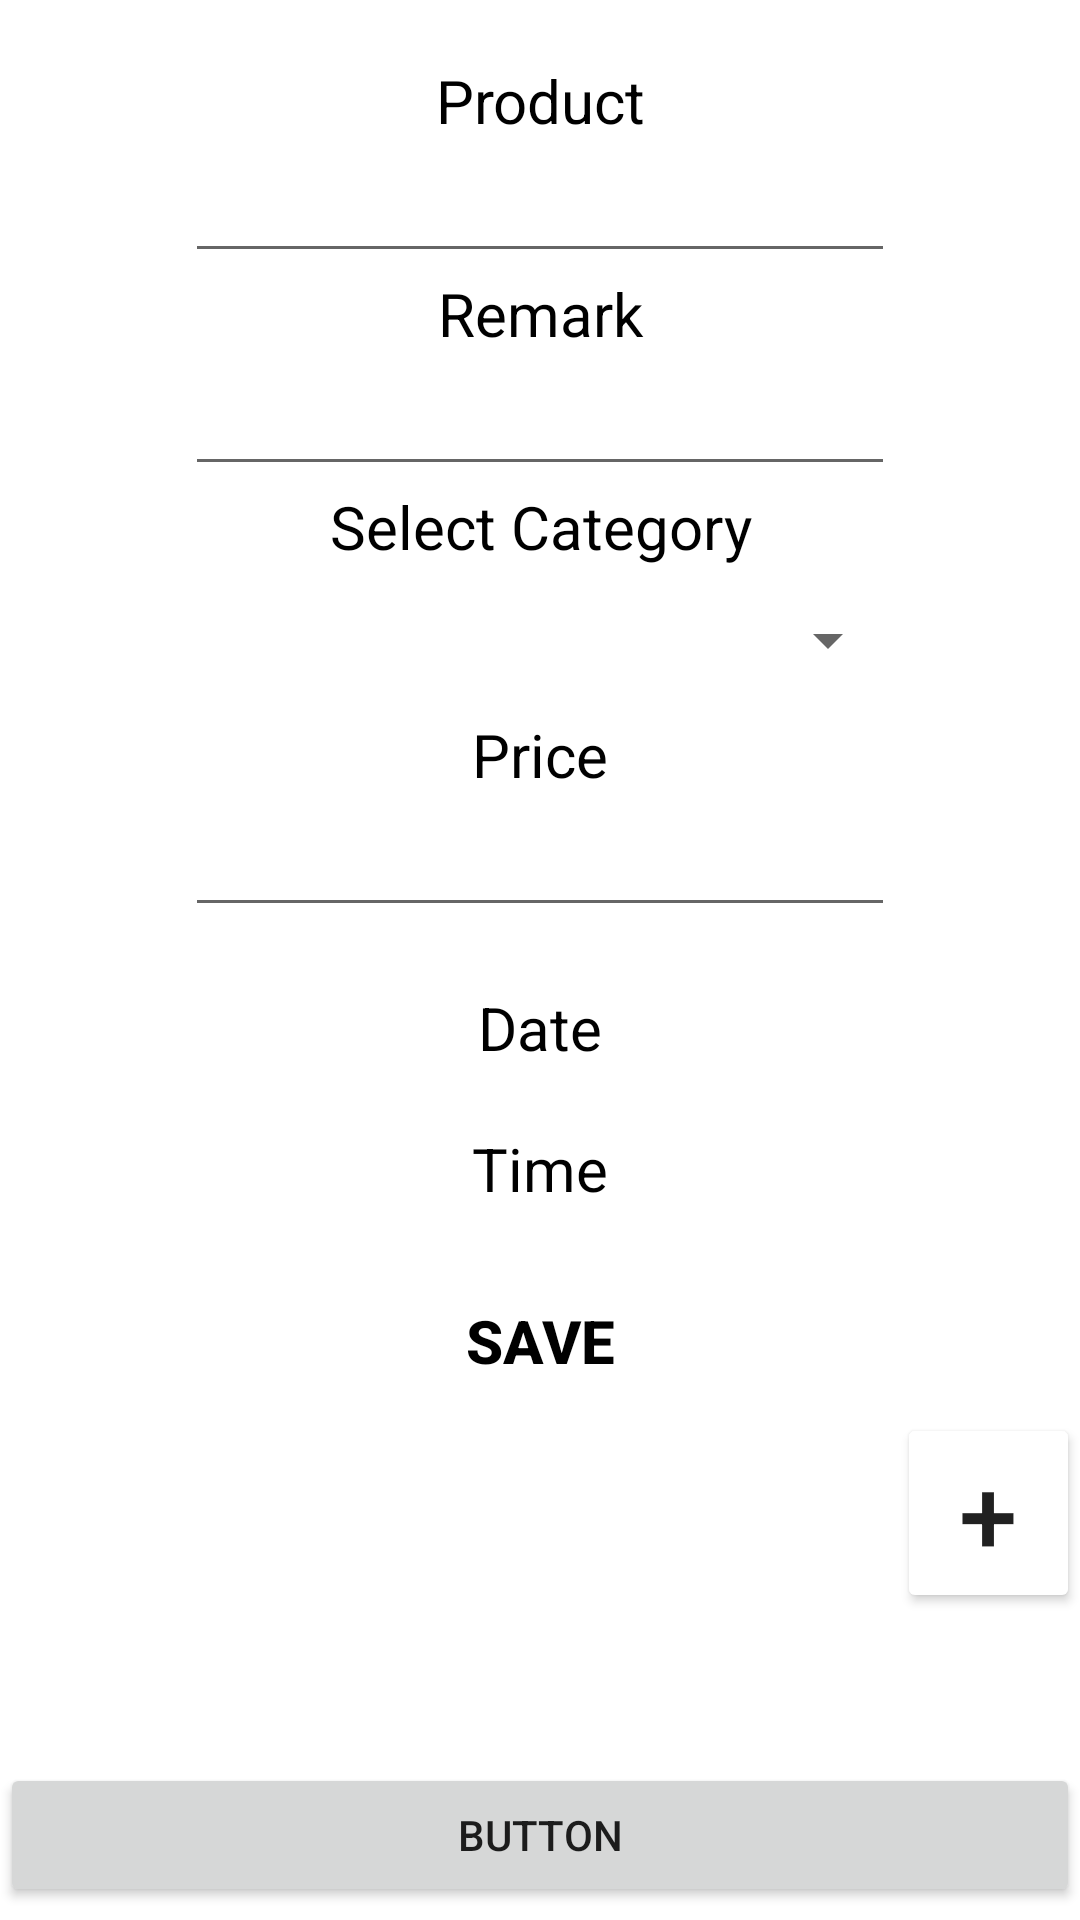

Here is an Android app screen rendered from its layout file. Give the layout XML and the strings, colors and styles it references.
<!-- AndroidManifest.xml: application theme Theme.MONNY -->
<!-- res/layout/activity_event_edit.xml -->
<?xml version="1.0" encoding="utf-8"?>
<LinearLayout xmlns:android="http://schemas.android.com/apk/res/android"
    xmlns:tools="http://schemas.android.com/tools"
    android:layout_width="match_parent"
    android:layout_height="match_parent"
    android:orientation="vertical"
    tools:context=".EventEditActivity">

    <TextView
        android:layout_width="wrap_content"
        android:layout_height="wrap_content"
        android:layout_gravity="center"
        android:layout_marginTop="20dp"
        android:text="Product"
        android:textAlignment="center"
        android:textColor="@color/black"
        android:textSize="20sp" />

    <EditText
        android:id="@+id/eventProduct"
        android:layout_width="wrap_content"
        android:layout_height="wrap_content"
        android:layout_gravity="center"
        android:ems="10"
        android:inputType="text"
        android:textSize="20sp" />

    <TextView
        android:layout_width="match_parent"
        android:layout_height="wrap_content"
        android:text="Remark"
        android:textAlignment="center"
        android:textColor="@color/black"
        android:textSize="20sp" />

    <EditText
        android:id="@+id/remarkprod"
        android:layout_width="wrap_content"
        android:layout_height="wrap_content"
        android:layout_gravity="center"
        android:ems="10"
        android:inputType="textPersonName"
        android:textSize="20sp" />

    <TextView
        android:layout_width="match_parent"
        android:layout_height="wrap_content"
        android:text="Select Category"
        android:textAlignment="center"
        android:textColor="@color/black"
        android:textSize="20sp" />

    <Spinner
        android:id="@+id/spinner"
        android:layout_width="200dp"
        android:layout_height="49dp"
        android:layout_marginLeft="100dp"
        tools:ignore="RtlHardcode">

    </Spinner>


    <TextView
        android:layout_width="match_parent"
        android:layout_height="wrap_content"
        android:text="Price"
        android:textAlignment="center"
        android:textColor="@color/black"
        android:textSize="20sp" />

    <EditText
        android:id="@+id/priceprod"
        android:layout_width="wrap_content"
        android:layout_height="wrap_content"
        android:layout_gravity="center"
        android:ems="10"
        android:inputType="textPersonName"
        android:textSize="20sp" />

    <TextView
        android:id="@+id/eventDateTV"
        android:layout_width="wrap_content"
        android:layout_height="wrap_content"
        android:layout_gravity="center"
        android:layout_marginTop="20dp"
        android:text="Date"
        android:textAlignment="center"
        android:textColor="@color/black"
        android:textSize="20sp" />

    <TextView
        android:id="@+id/eventTimeTV"
        android:layout_width="wrap_content"
        android:layout_height="wrap_content"
        android:layout_gravity="center"
        android:layout_marginTop="20dp"
        android:text="Time"
        android:textAlignment="center"
        android:textColor="@color/black"
        android:textSize="20sp" />

    <Button
        android:layout_width="wrap_content"
        android:layout_height="wrap_content"
        android:layout_gravity="center"
        android:layout_marginTop="20dp"
        android:background="@null"
        android:onClick="saveEventAction"
        android:text="Save"
        android:textColor="@color/black"
        android:textSize="20sp"
        android:textStyle="bold" />

    <Button
        android:id="@+id/addcategory"
        android:layout_width="61dp"
        android:layout_height="wrap_content"
        android:layout_gravity="right"
        android:layout_marginBottom="50dp"
        android:backgroundTint="@color/gray"
        android:text="+"
        android:textSize="35dp" />

    <Button
        android:id="@+id/button4"
        android:layout_width="match_parent"
        android:layout_height="wrap_content"
        android:text="Button" />
</LinearLayout>
<!-- resources referenced by this layout -->
<resources>
  <style name="Theme.MONNY" parent="Theme.MaterialComponents.DayNight.DarkActionBar">
          
          <item name="colorPrimary">#0C9B69</item>
          <item name="colorPrimaryVariant">@android:color/darker_gray</item>
          <item name="colorOnPrimary">@color/white</item>
          
          <item name="colorSecondary">@color/teal_200</item>
          <item name="colorSecondaryVariant">@color/teal_700</item>
          <item name="colorOnSecondary">@color/black</item>
          
          <item name="android:statusBarColor" tools:targetApi="l">?attr/colorPrimaryVariant</item>
          
      </style>
  <!-- not gathered from this repository: default colours our renderer supplied (Android Studio template values) -->
  <color name="teal_200">#FF03DAC5</color>
  <color name="teal_700">#FF018786</color>
  <color name="black">#FF000000</color>
  <color name="white">#FFFFFFFF</color>
</resources>
